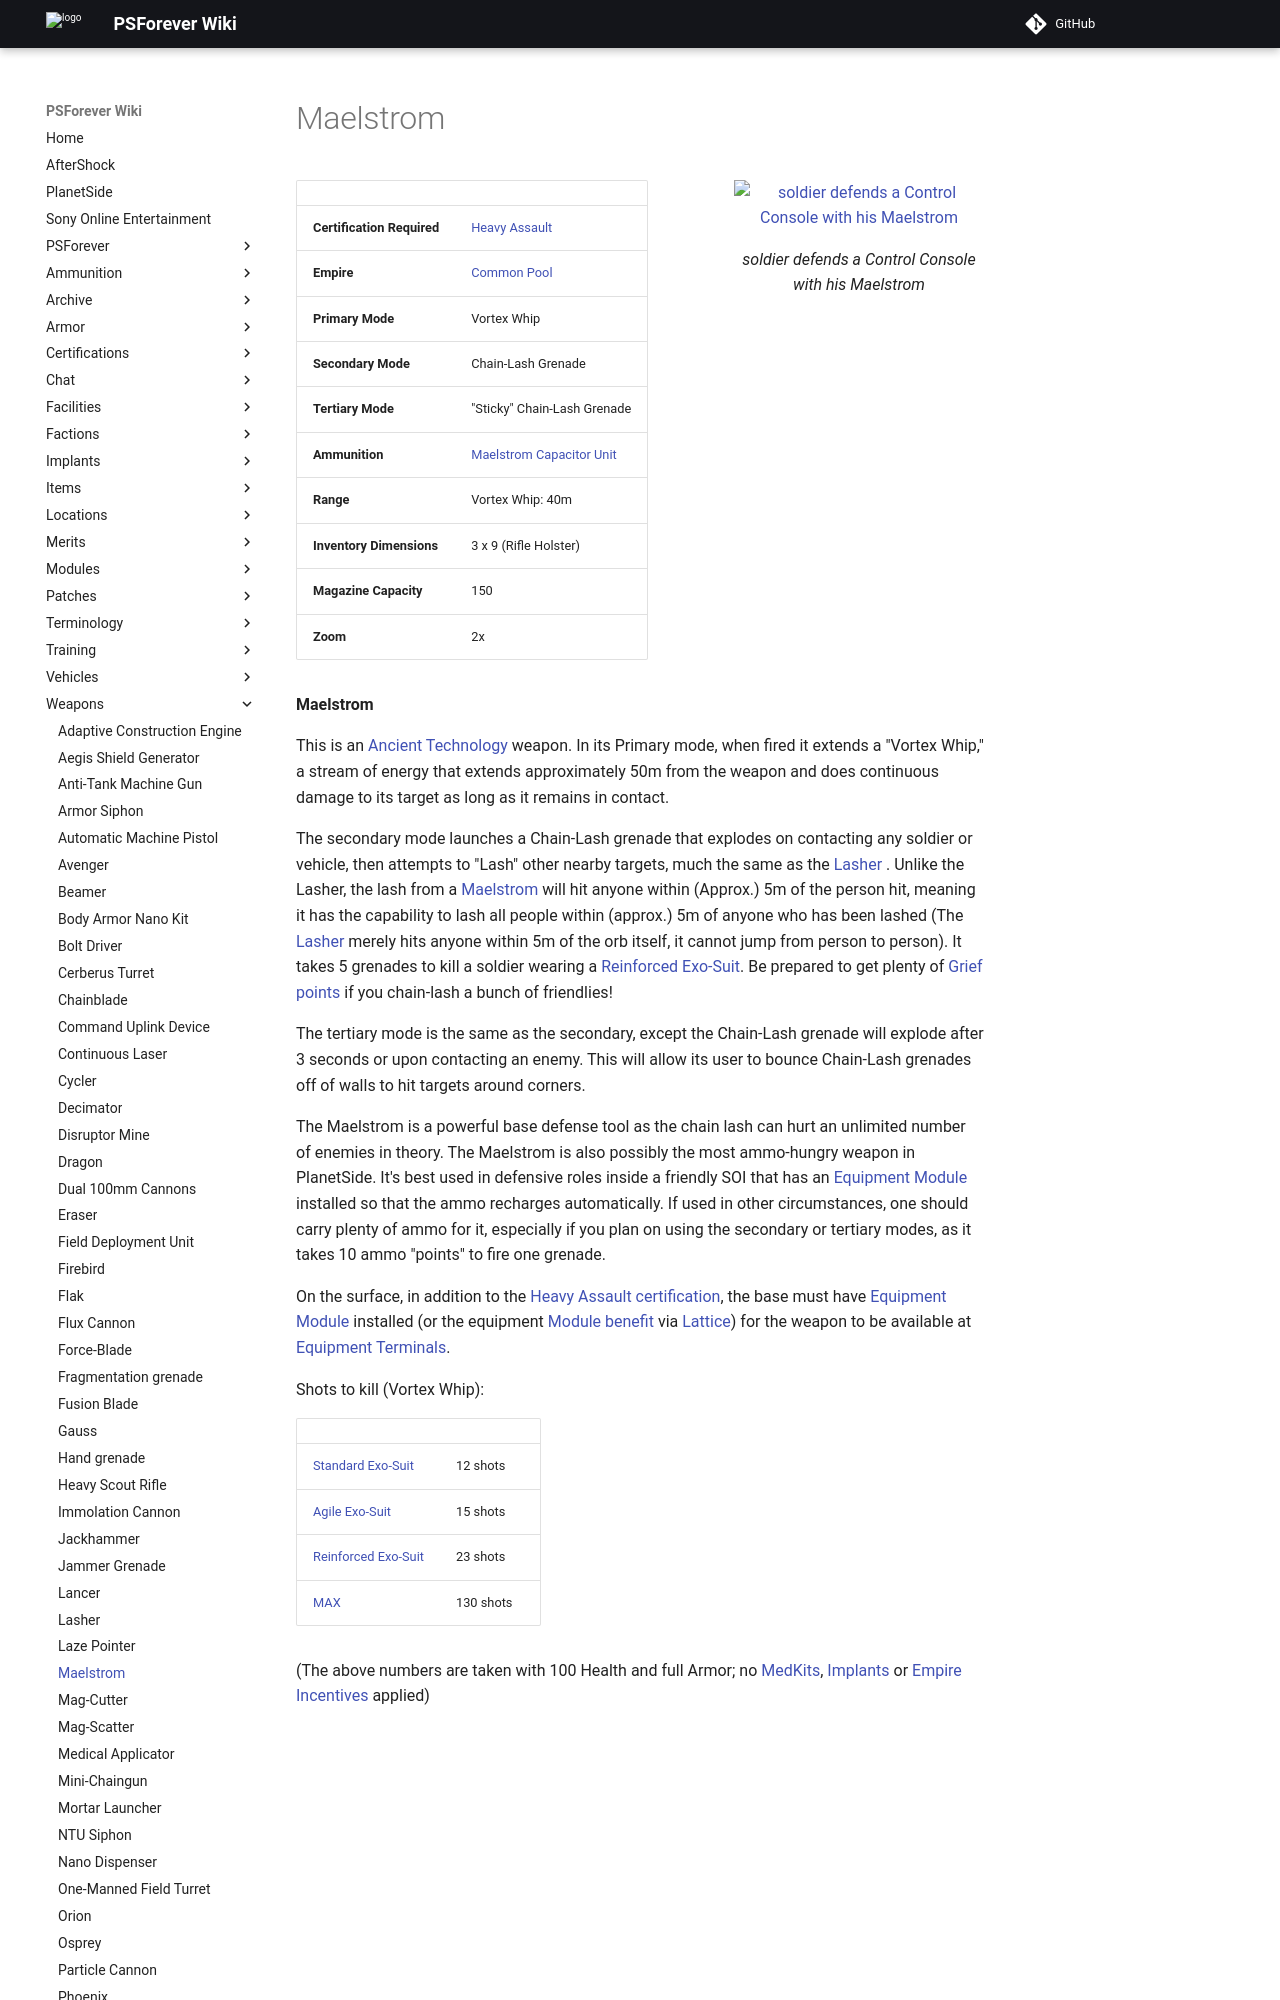

repository: psforever/wiki · page: weapons/Maelstrom/index.html · generator: mkdocs

# Maelstrom

![ soldier defends a
[Control Console](../locations/Control_Console.md) with his Maelstrom](../images/Maelstrom.jpg){ class="figure" }

|                            |                                                                  |
| -------------------------- | ---------------------------------------------------------------- |
| **Certification Required** | [Heavy Assault](../certifications/Heavy_Assault.md)              |
| **Empire**                 | [Common Pool](../terminology/Common_Pool.md)                     |
| **Primary Mode**           | Vortex Whip                                                      |
| **Secondary Mode**         | Chain-Lash Grenade                                               |
| **Tertiary Mode**          | "Sticky" Chain-Lash Grenade                                      |
| **Ammunition**             | [Maelstrom Capacitor Unit](../items/Maelstrom_Capacitor_Unit.md) |
| **Range**                  | Vortex Whip: 40m                                                 |
| **Inventory Dimensions**   | 3 x 9 (Rifle Holster)                                            |
| **Magazine Capacity**      | 150                                                              |
| **Zoom**                   | 2x                                                               |

**Maelstrom**

This is an [Ancient Technology](../terminology/Ancient_Technology.md) weapon. In
its Primary mode, when fired it extends a "Vortex Whip," a stream of energy that
extends approximately 50m from the weapon and does continuous damage to its
target as long as it remains in contact.

The secondary mode launches a Chain-Lash grenade that explodes on contacting any
soldier or vehicle, then attempts to "Lash" other nearby targets, much the same
as the [Lasher](Lasher.md) . Unlike the Lasher, the lash from a
[Maelstrom](Maelstrom.md) will hit anyone within (Approx.) 5m of the person hit,
meaning it has the capability to lash all people within (approx.) 5m of anyone
who has been lashed (The [Lasher](Lasher.md) merely hits anyone within 5m of the
orb itself, it cannot jump from person to person). It takes 5 grenades to kill a
soldier wearing a [Reinforced Exo-Suit](../armor/Reinforced_Exo-Suit.md). Be
prepared to get plenty of [Grief points](../terminology/Grief_points.md) if you
chain-lash a bunch of friendlies!

The tertiary mode is the same as the secondary, except the Chain-Lash grenade
will explode after 3 seconds or upon contacting an enemy. This will allow its
user to bounce Chain-Lash grenades off of walls to hit targets around corners.
